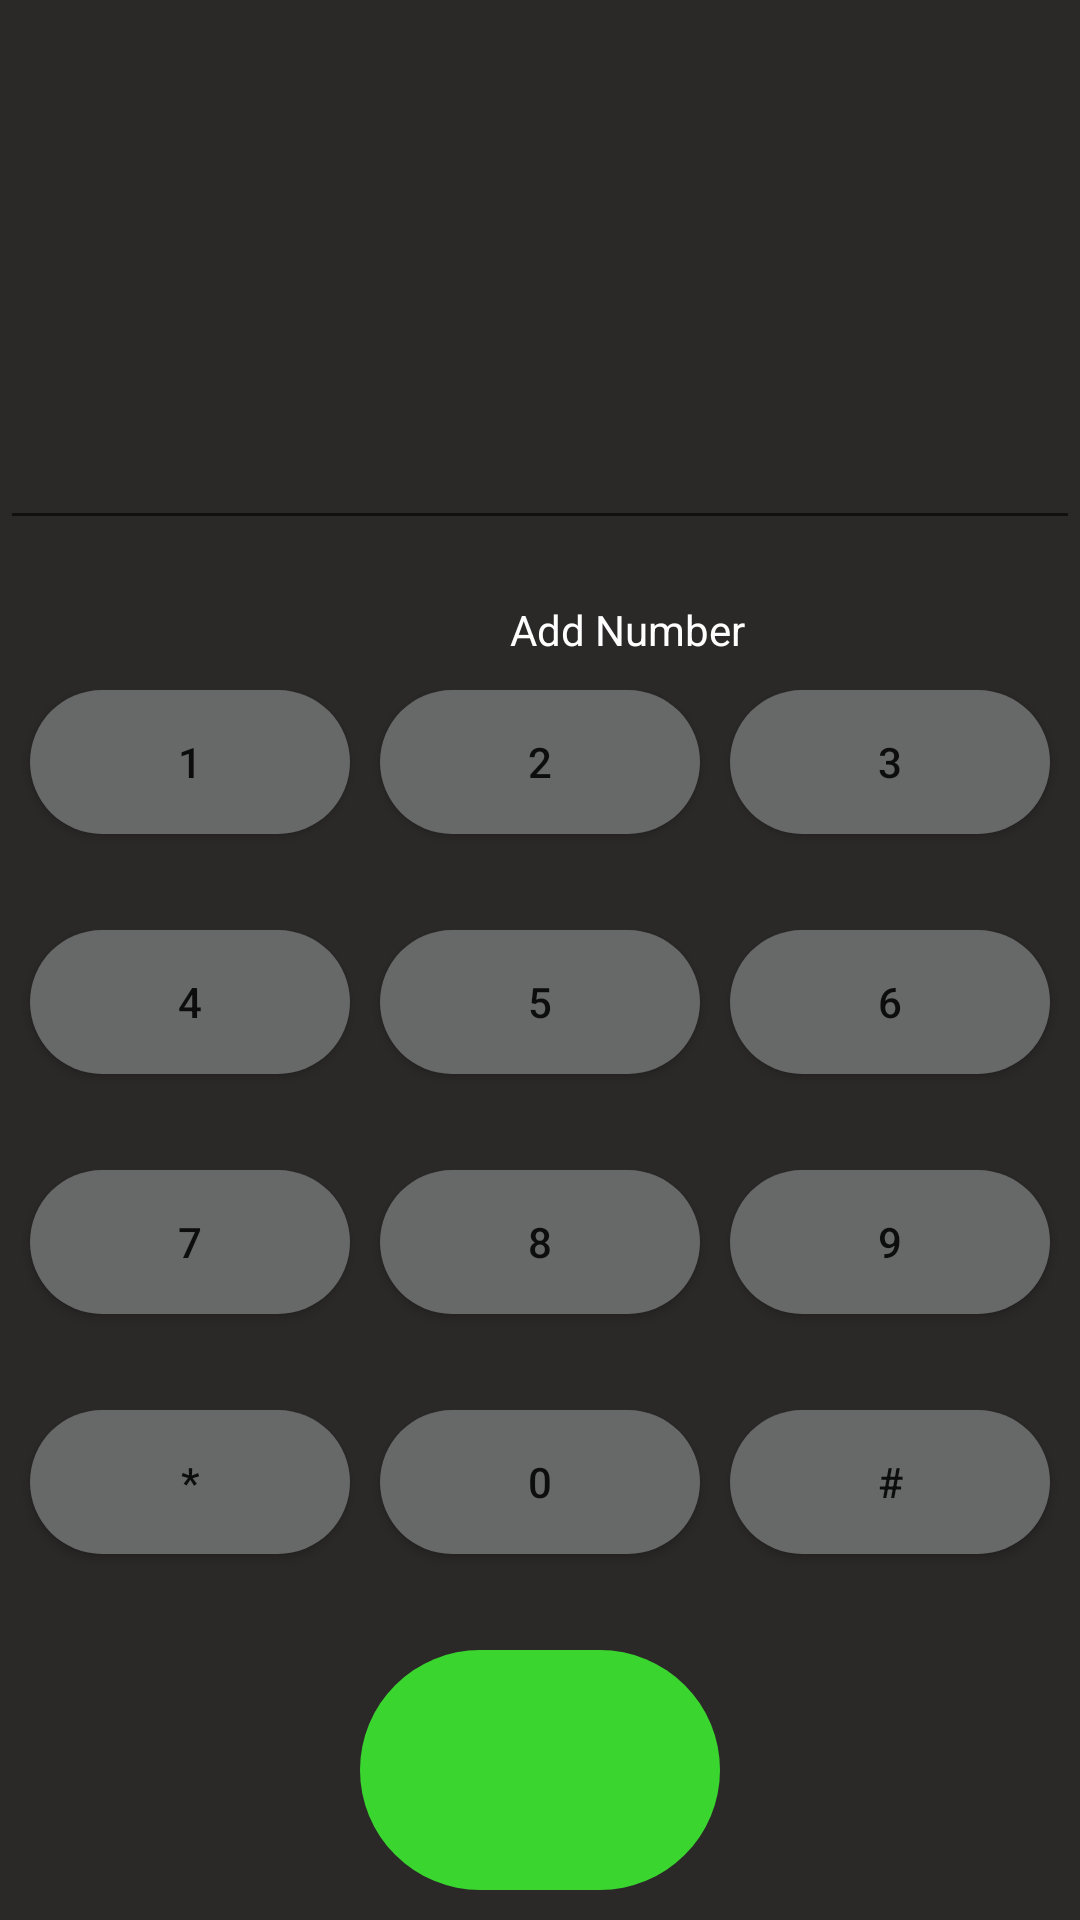

Reconstruct the res/layout file that produces this screen, plus the resources it refers to.
<!-- AndroidManifest.xml: application theme Theme.MyPhone -->
<!-- res/layout/fragment_keypad.xml -->
<?xml version="1.0" encoding="utf-8"?>
<RelativeLayout xmlns:android="http://schemas.android.com/apk/res/android"
    xmlns:app="http://schemas.android.com/apk/res-auto"
    xmlns:tools="http://schemas.android.com/tools"
    android:layout_width="match_parent"
    android:layout_height="match_parent"
    android:background="#2B2828"
    tools:context=".keypadFragment">

    <EditText
        android:id="@+id/editTextPhone"
        android:layout_width="match_parent"
        android:layout_height="90dp"
        android:gravity="center"
        android:layout_alignParentStart="true"
        android:layout_alignParentTop="true"
        android:layout_marginTop="90dp"
        android:textColor="@color/white"
        android:textSize="30dp"
        android:textStyle="bold"
        android:ems="10"
        android:inputType="phone"
        tools:ignore="SpeakableTextPresentCheck"/>
    <TextView
        android:id="@+id/myTextView"
        android:layout_width="wrap_content"
        android:layout_height="20dp"
        android:text="Add Number"
        android:layout_marginLeft="170dp"
        android:layout_marginTop="200dp"
        android:textColor="@color/white"
        android:gravity="center"
        android:clickable="true" />




    <LinearLayout
        android:id="@+id/line1"
        android:layout_width="match_parent"
        android:layout_height="80dp"
        android:orientation="horizontal"
        android:layout_alignParentTop="true"
        android:layout_alignParentStart="true"
        android:layout_marginTop="230dp">

        <Button
            android:id="@+id/button1"
            android:layout_width="wrap_content"
            android:layout_height="wrap_content"
            android:layout_weight="1"
            android:layout_marginLeft="10dp"
            android:layout_marginRight="10dp"
            android:background="@drawable/shape1"
            android:text="1" />

        <Button
            android:id="@+id/button2"
            android:layout_width="wrap_content"
            android:layout_height="wrap_content"
            android:layout_weight="1"
            android:layout_marginRight="10dp"
            android:background="@drawable/shape1"
            android:text="2" />

        <Button
            android:id="@+id/button3"
            android:layout_width="wrap_content"
            android:layout_height="wrap_content"
            android:layout_weight="1"
            android:layout_marginRight="10dp"
            android:background="@drawable/shape1"
            android:text="3" />
    </LinearLayout>

    <LinearLayout
        android:id="@+id/line2"
        android:layout_width="match_parent"
        android:layout_height="80dp"
        android:orientation="horizontal"
        android:layout_alignParentTop="true"
        android:layout_alignParentStart="true"
        android:layout_marginTop="310dp">

        <Button
            android:id="@+id/button4"
            android:layout_width="wrap_content"
            android:layout_height="wrap_content"
            android:layout_weight="1"
            android:layout_marginRight="10dp"
            android:layout_marginLeft="10dp"
            android:background="@drawable/shape1"
            android:text="4" />

        <Button
            android:id="@+id/button5"
            android:layout_width="wrap_content"
            android:layout_height="wrap_content"
            android:layout_weight="1"
            android:layout_marginRight="10dp"
            android:background="@drawable/shape1"
            android:text="5" />

        <Button
            android:id="@+id/button6"
            android:layout_width="wrap_content"
            android:layout_height="wrap_content"
            android:layout_weight="1"
            android:layout_marginRight="10dp"
            android:background="@drawable/shape1"
            android:text="6" />
    </LinearLayout>

    <LinearLayout
        android:id="@+id/line3"
        android:layout_width="match_parent"
        android:layout_height="80dp"
        android:orientation="horizontal"
        android:layout_alignParentTop="true"
        android:layout_alignParentStart="true"
        android:layout_marginTop="390dp">

        <Button
            android:id="@+id/button7"
            android:layout_width="wrap_content"
            android:layout_height="wrap_content"
            android:layout_weight="1"
            android:layout_marginRight="10dp"
            android:layout_marginLeft="10dp"
            android:background="@drawable/shape1"
            android:text="7" />

        <Button
            android:id="@+id/button8"
            android:layout_width="wrap_content"
            android:layout_height="wrap_content"
            android:layout_weight="1"
            android:layout_marginRight="10dp"
            android:background="@drawable/shape1"
            android:text="8" />

        <Button
            android:id="@+id/button9"
            android:layout_width="wrap_content"
            android:layout_height="wrap_content"
            android:layout_weight="1"
            android:layout_marginRight="10dp"
            android:background="@drawable/shape1"
            android:text="9" />
    </LinearLayout>

    <LinearLayout
        android:id="@+id/line5"
        android:layout_width="match_parent"
        android:layout_height="80dp"
        android:orientation="horizontal"
        android:layout_alignParentTop="true"
        android:layout_alignParentStart="true"
        android:layout_marginTop="470dp">

        <Button
            android:id="@+id/buttonyıldız"
            android:layout_width="wrap_content"
            android:layout_height="wrap_content"
            android:layout_weight="1"
            android:layout_marginRight="10dp"
            android:layout_marginLeft="10dp"
            android:background="@drawable/shape1"
            android:text="*"/>
        <Button
            android:id="@+id/button0"
            android:layout_width="wrap_content"
            android:layout_height="wrap_content"
            android:layout_weight="1"
            android:layout_marginRight="10dp"
            android:background="@drawable/shape1"
            android:text="0"/>
        <Button
            android:id="@+id/buttonkare"
            android:layout_width="wrap_content"
            android:layout_height="wrap_content"
            android:layout_weight="1"
            android:layout_marginRight="10dp"
            android:background="@drawable/shape1"
            android:text="#" />


    </LinearLayout>
    <LinearLayout
        android:id="@+id/line6"
        android:layout_width="match_parent"
        android:layout_height="200dp"
        android:orientation="horizontal"
        android:layout_alignParentTop="true"
        android:layout_alignParentStart="true"
        android:layout_marginTop="550dp">



        <ImageButton
            android:id="@+id/ara"
            android:layout_width="50dp"
            android:layout_height="80dp"
            android:layout_weight="1"
            android:layout_marginLeft="120dp"
            android:layout_marginRight="120dp"
            tools:ignore="SpeakableTextPresentCheck"
            android:background="@drawable/shape2"
            android:src="@drawable/baseline_phone_24" />


    </LinearLayout>






</RelativeLayout>
<!-- resources referenced by this layout -->
<resources>
  <!-- drawable shape1 (drawable) -->
  <?xml version="1.0" encoding="utf-8"?>
  <shape xmlns:android="http://schemas.android.com/apk/res/android">
  <corners android:radius="1000dp"></corners>
      <solid android:color="#676868"></solid>
  </shape>
  <!-- drawable shape2 (drawable) -->
  <?xml version="1.0" encoding="utf-8"?>
  <shape xmlns:android="http://schemas.android.com/apk/res/android">
  <corners android:radius="100dp"></corners>
      <solid android:color="#3AD52F"></solid>
  </shape>
  <style name="Theme.MyPhone" parent="Theme.AppCompat.DayNight.NoActionBar">
          
          <item name="colorPrimary">@color/purple_500</item>
          <item name="colorPrimaryVariant">@color/purple_700</item>
          <item name="colorOnPrimary">@color/white</item>
          
          <item name="colorSecondary">@color/teal_200</item>
          <item name="colorSecondaryVariant">@color/teal_700</item>
          <item name="colorOnSecondary">@color/black</item>
          
          <item name="android:statusBarColor">?attr/colorPrimaryVariant</item>
          
      </style>
  <!-- not gathered from this repository: default colours our renderer supplied (Android Studio template values) -->
  <color name="purple_500">#FF6200EE</color>
  <color name="purple_700">#FF3700B3</color>
  <color name="teal_200">#FF03DAC5</color>
  <color name="teal_700">#FF018786</color>
  <color name="black">#FF000000</color>
  <color name="white">#FFFFFFFF</color>
</resources>
